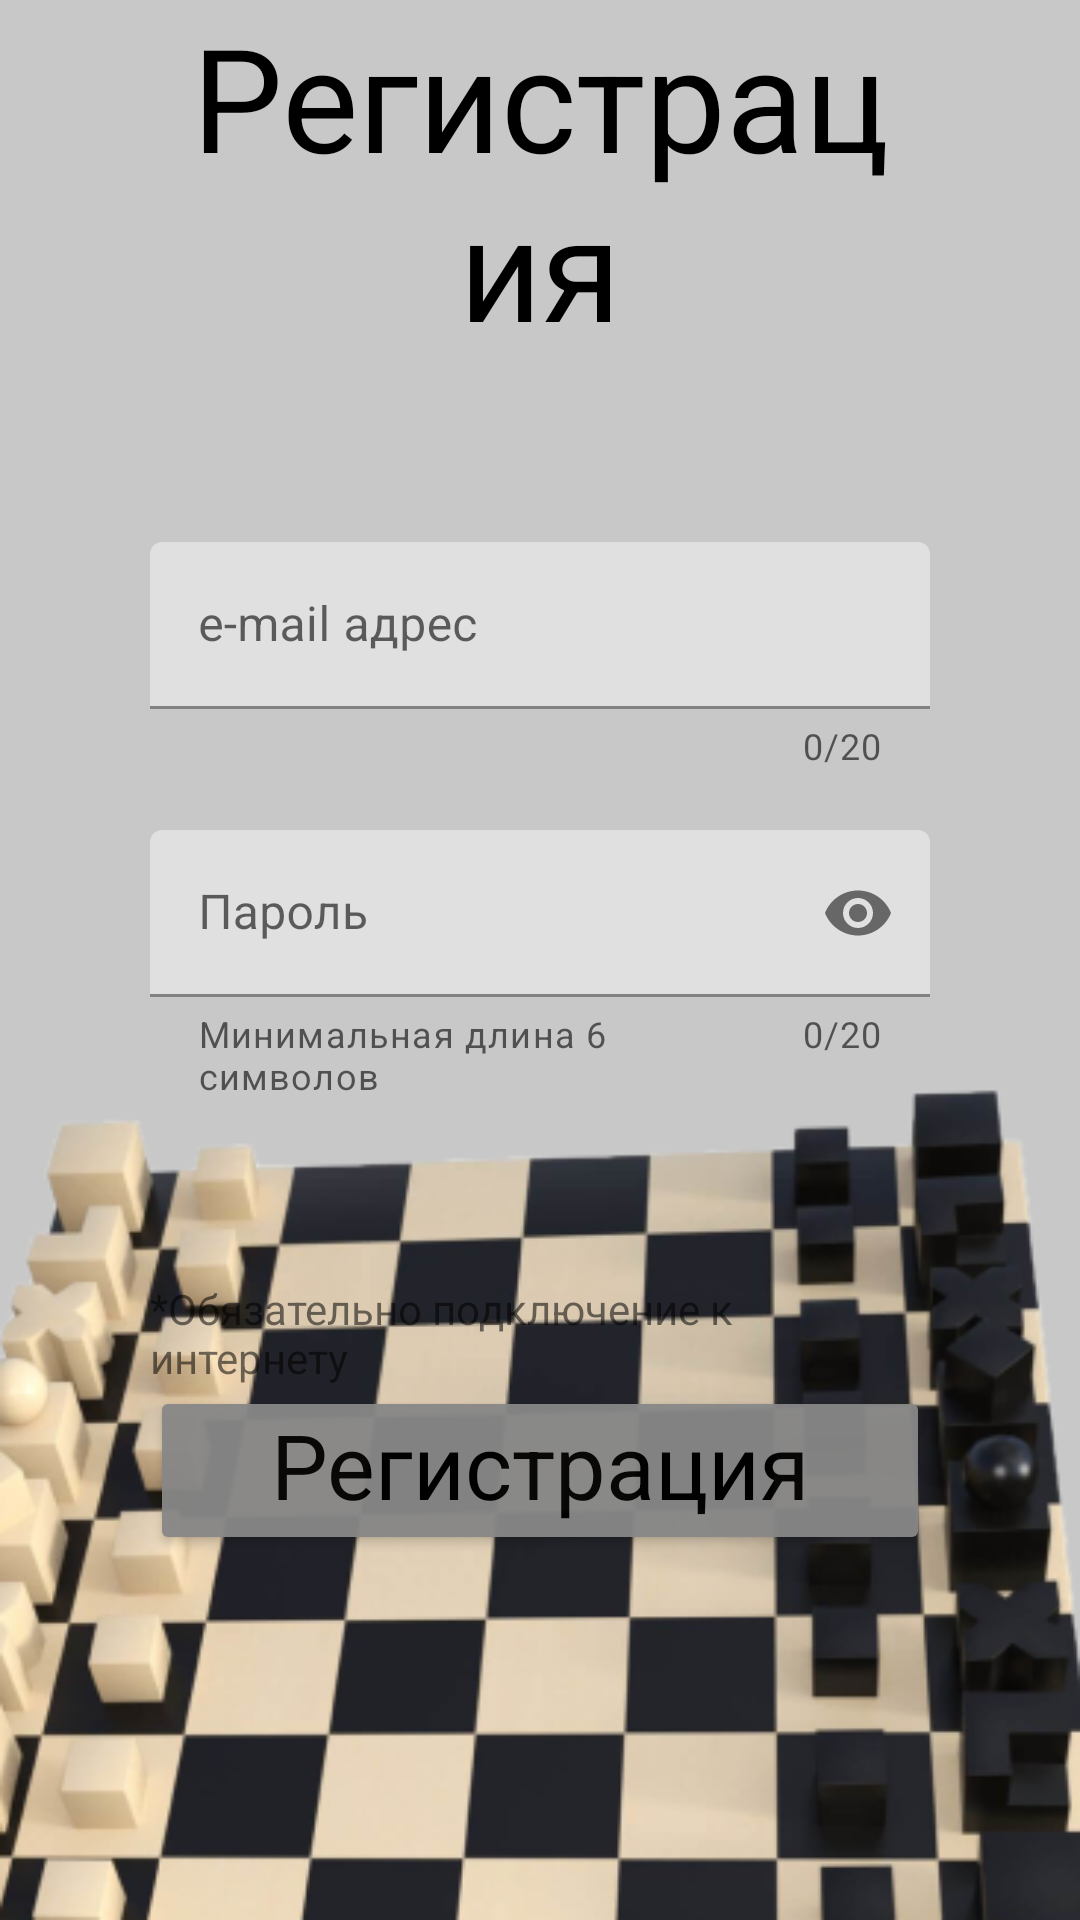

Write the Android layout XML for this screen, with the resource values it uses.
<!-- AndroidManifest.xml: application theme AppTheme -->
<!-- res/layout/register.xml -->
<?xml version="1.0" encoding="utf-8"?>
<RelativeLayout
        xmlns:android="http://schemas.android.com/apk/res/android"
        xmlns:tools="http://schemas.android.com/tools"
        android:layout_width="match_parent"
        android:layout_height="match_parent" xmlns:app="http://schemas.android.com/apk/res-auto"
        tools:context=".RegisterActivity"
        android:background="@drawable/activityregisterbackground">
    <LinearLayout
            android:orientation="vertical"
            android:layout_width="match_parent"
            android:layout_height="match_parent"
            android:gravity="center_horizontal" android:layout_alignParentEnd="true" android:layout_marginEnd="50dp"
            android:layout_alignParentStart="true" android:layout_marginStart="50dp">
        <TextView
                android:text="@string/register"
                android:layout_width="match_parent"
                android:layout_height="wrap_content"
                android:id="@+id/TextRegister"
                android:textColor="#000000"
                android:textAlignment="center"
                android:textSize="48sp"/>
        <Space
                android:layout_width="match_parent"
                android:layout_height="60dp"/>
        <com.google.android.material.textfield.TextInputLayout
                android:id="@+id/textFieldemail"
                android:layout_width="match_parent"
                android:layout_height="wrap_content"
                app:helperTextEnabled="true"
                app:counterEnabled="true"
                app:counterMaxLength="20"
                android:hint="@string/e_mail">

            <com.google.android.material.textfield.TextInputEditText
                    android:layout_width="match_parent"
                    android:layout_height="wrap_content"
                    android:inputType="textPersonName"
                    android:id="@+id/email"
            />
        </com.google.android.material.textfield.TextInputLayout>
        <Space
                android:layout_width="match_parent"
                android:layout_height="20dp"/>
        <com.google.android.material.textfield.TextInputLayout
                android:hint="@string/password"
                android:id="@+id/textFieldpassword"
                android:layout_width="match_parent"
                android:layout_height="wrap_content"
                app:endIconMode="password_toggle"
                app:helperTextEnabled="true"
                app:counterEnabled="true"
                app:helperText="Минимальная длина 6 символов"
                app:counterMaxLength="20"

        >
            <com.google.android.material.textfield.TextInputEditText
                    android:layout_width="match_parent"
                    android:layout_height="wrap_content"
                    android:inputType="textPassword"
                    android:id="@+id/password"
            />

        </com.google.android.material.textfield.TextInputLayout>
        <Space
                android:layout_width="match_parent"
                android:layout_height="20dp"/>
        <Space
                android:layout_width="match_parent"
                android:layout_height="20dp"/>
        <Space
                android:layout_width="match_parent"
                android:layout_height="20dp"/>
        <TextView
                android:text="@string/ob"
                android:layout_width="match_parent"
                android:layout_height="wrap_content"
                android:id="@+id/textView9"/>
        <Button
                android:layout_width="match_parent"
                android:layout_height="wrap_content"
                android:id="@+id/buttonRegisterNow"
                app:backgroundTint="#888888"
                android:text="@string/register"
                android:textColor="#000000"
                android:textSize="30sp"
                android:fontFamily="sans-serif-smallcaps"
                android:typeface="monospace"
                android:alpha="0.95"
                android:textAllCaps="false"/>
    </LinearLayout>
</RelativeLayout>
<!-- resources referenced by this layout -->
<resources>
  <!-- drawable activityregisterbackground: png bitmap (drawable, 96005 bytes) -->
  <string name="e_mail">e-mail адрес</string>
  <string name="ob">*Обязательно подключение к интернету</string>
  <string name="password">Пароль</string>
  <string name="register">Регистрация</string>
  <style name="AppTheme" parent="Theme.MaterialComponents.Light">
          
          <item name="colorPrimary">@color/colorPrimary</item>
          <item name="colorPrimaryDark">@color/colorPrimaryDark</item>
          <item name="colorAccent">@color/colorAccent</item>
          <item name="android:windowFullscreen">true</item>
          <item name="android:windowContentOverlay">@null</item>
          <item name="android:windowNoTitle">true</item>
      </style>
  <!-- not gathered from this repository: default colours our renderer supplied (Android Studio template values) -->
  <color name="colorPrimary">#FF6200EE</color>
  <color name="colorPrimaryDark">#FF3700B3</color>
  <color name="colorAccent">#FF03DAC5</color>
</resources>
